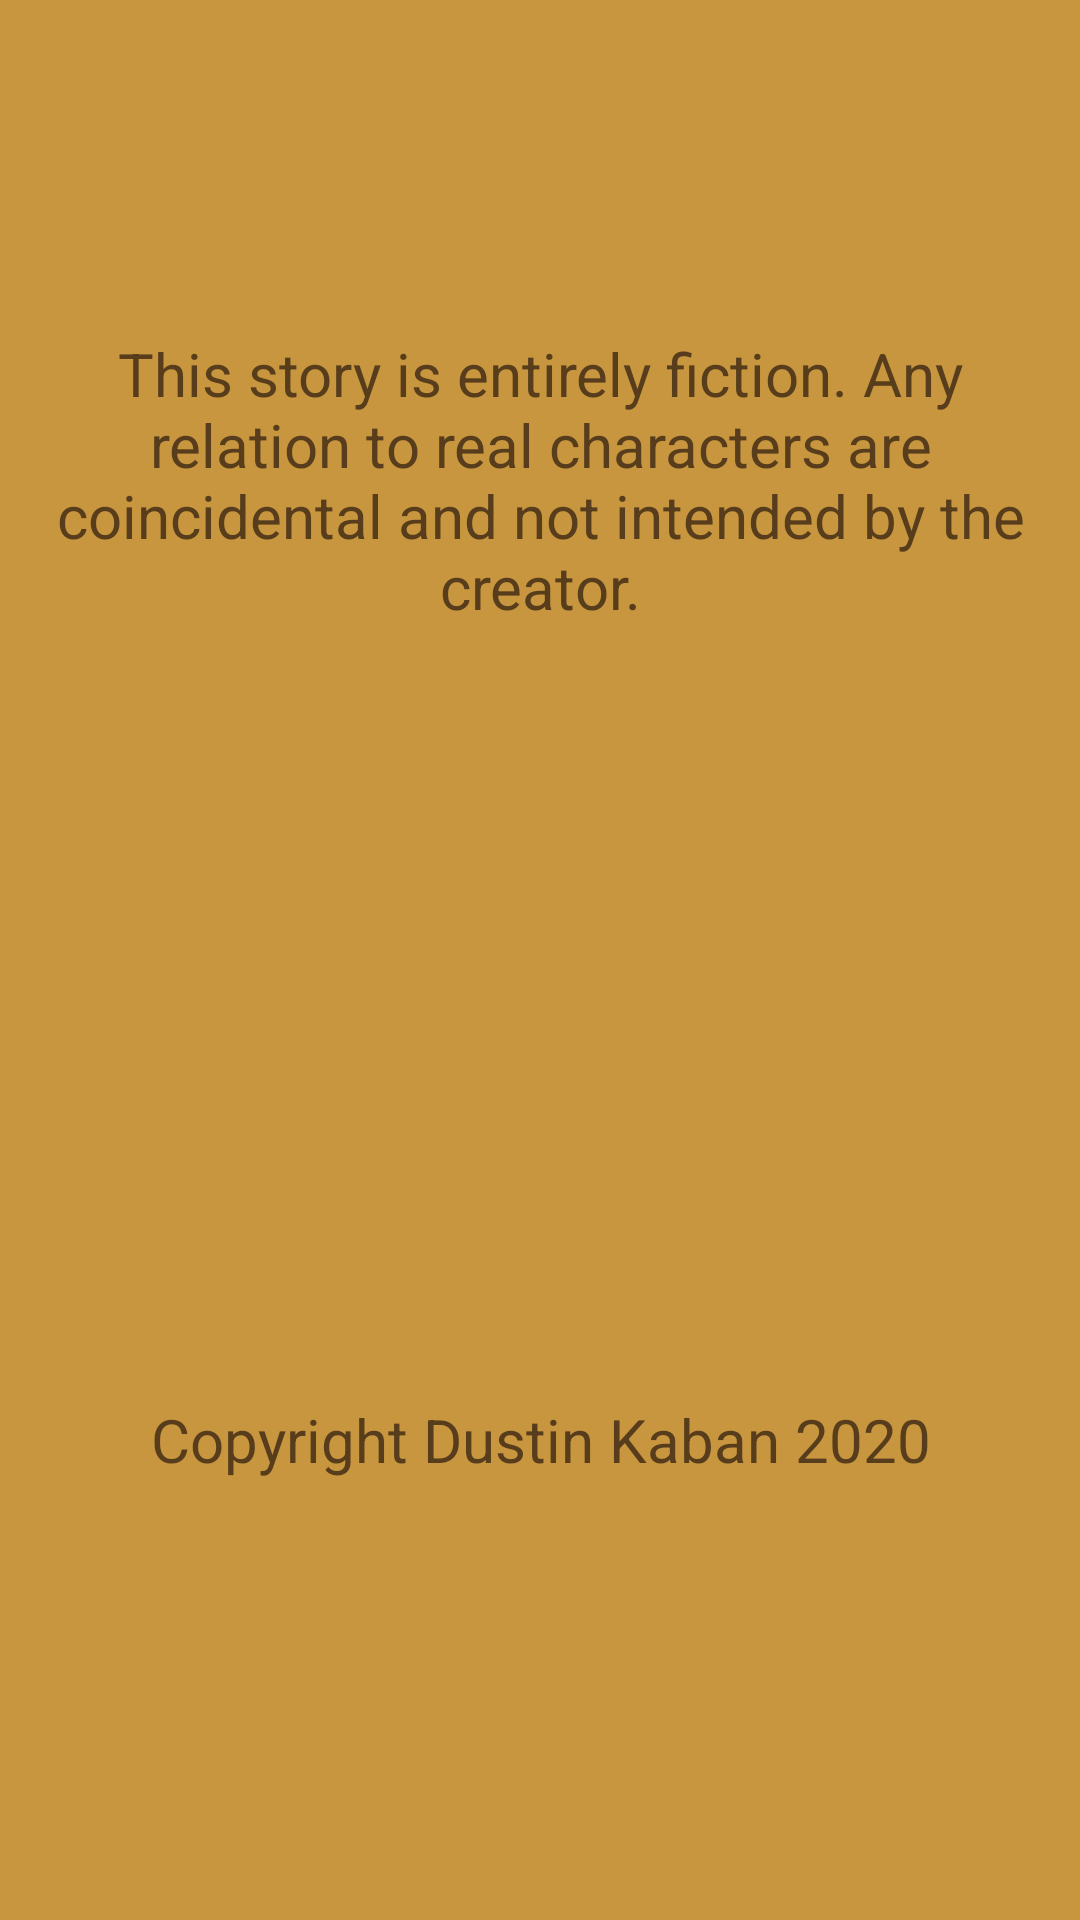

This screen was rendered from an Android layout file. Write that file and the resources it references.
<!-- AndroidManifest.xml: activity theme Theme.HybridYourOwnAdventure.NoActionBar -->
<!-- res/layout/activity_splash.xml -->
<?xml version="1.0" encoding="utf-8"?>
<LinearLayout
    xmlns:android="http://schemas.android.com/apk/res/android"
    xmlns:tools="http://schemas.android.com/tools"
    android:layout_width="match_parent"
    android:layout_height="match_parent"
    android:orientation="vertical"
    tools:context=".SplashActivity"
    android:weightSum="2">

    <TextView
        android:id="@+id/text_disclaimerInformation"
        android:layout_width="match_parent"
        android:layout_height="match_parent"
        android:text="@string/text_splashInformation"
        android:textSize="20sp"
        android:textColor="@color/brown_medium"
        android:background="@color/yellow_darker"
        android:paddingLeft="10dp"
        android:paddingRight="10dp"
        android:gravity="center"
        android:layout_weight="1"/>

    <TextView
        android:id="@+id/text_copyrightInformation"
        android:layout_width="match_parent"
        android:layout_height="match_parent"
        android:text="@string/text_copyrightInformation"
        android:textSize="20sp"
        android:textColor="@color/brown_medium"
        android:background="@color/yellow_darker"
        android:paddingLeft="10dp"
        android:paddingRight="10dp"
        android:gravity="center"
        android:layout_weight="1"/>

</LinearLayout>
<!-- resources referenced by this layout -->
<resources>
  <color name="brown_medium">#573D1C</color>
  <color name="yellow_darker">#C8963E</color>
  <string name="text_copyrightInformation">Copyright Dustin Kaban 2020</string>
  <string name="text_splashInformation">This story is entirely fiction.  Any relation to real
          characters are coincidental and not intended by the creator.</string>
  <style name="Theme.HybridYourOwnAdventure.NoActionBar">
          <item name="windowActionBar">false</item>
          <item name="windowNoTitle">true</item>
      </style>
</resources>
